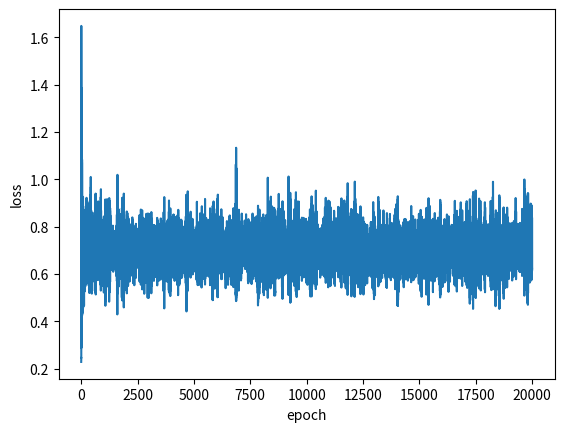

Here is the Python script that generated this plot: (Note: this script raises an exception after producing the figure.)
# coding: utf-8

# 인공지능개론 #Homework 1
# 간단한 XOR Table을 학습하는 NN 을 구성하는 문제입니다.
#
#  1-Layer, 2-Layer model을 각각 구성하여 XOR 결과를 비교합니다.
#  1-Layer, 2-Layer의 model을 Back propagation을 이용하여 학습시킵니다.
#  주어진 양식을 활용해 주시며, scale, 차원의 순서, hyper parameter등은 결과가 잘 나오는 방향으로 Tuning하셔도 무방합니다.
#  Layer의 Activation 함수 Sigmoid는 54줄의 함수를 사용하시면 됩니다.
#  결과 재현을 위해 Weight, bias 값을 저장하여 함께 첨부해 주시기 바랍니다.
#  각 모델에서 loss 그래프와 testing step을 첨부하여 간단하게 자유 양식 결과 보고서(2~3장 내외)로 작성해 주세요.
#
#
# * python으로 코드를 작성하는 경우, 양식에서 활용하는 라이브러리 외에 추가로 import 하여 사용하실 수 없습니다.


## 이 외에 추가 라이브러리 사용 금지
import numpy as np
import random
import matplotlib.pyplot as plt

# Hyper parameters
# 학습의 횟수와 Gradient update에 쓰이는 learning rate입니다.
# 다른 값을 사용하여도 무방합니다.
epochs = 20000
learning_rate = 0.05

# Input data setting
# XOR data
# 입력 데이터들, XOR Table 에 맞게 정의되어 있습니다.
train_inp = np.array([[1, 1], [1, 0], [0, 1], [0, 0]])
train_out = np.array([0, 1, 1, 0])

# Weight Setting
# 학습에 사용되는 Weigth 들의 초기값을 선언해 줍니다. 다른 값을 사용하여도 무방합니다.
W1 = np.random.randn(2, 1)
b1 = np.random.randn(1, 1)


##-----------------------------------##
##------- Activation Function -------##
##-----------------------------------##
def sigmoid(x):
    return 1 / (np.exp(-x) + 1)


# ----------------------------------- #
# --------- Training Step ----------- #
# ----------------------------------- #
# 학습이 시작됩니다.
# epoch 사이즈만큼 for 문을 통해 학습됩니다.
# 빈 칸을 채워 Weight과 bias를 학습하는 신경망을 설계하세요.
# 양식의 모든 내용을 무조건 따를 필요는 없습니다. 각자에게 편하게 수정하셔도 좋습니다.

errors = []
for epoch in range(epochs):

    # 데이터 4가지 중 랜덤으로 하나 선택
    for batch in range(4):
        idx = random.randint(0, 3)

        # 입력 데이터 xin과 해당하는 정답 ans 불러오기
        xin = train_inp[idx].reshape(1, 2)
        ans = train_out[idx]

        # Layer에 맞는 Forward Network 구성
        # HINT: 1-layer의 경우 x1만, 2-layer의 경우 x2까지 사용하시면 됩니다.
        x1 = b1 + xin.dot(W1)
        y = sigmoid(x1)

        # Binary Cross Entropy(BCE)로 loss 계산
        loss = -(ans * np.log(y) + (1 - ans) * np.log(1 - y))
        diff_loss = -ans / (y * np.log(10)) + (ans - 1) / ((y - 1) * np.log(10))

        # Weight 초기값을 설정(다른 방법으로 이용하셔도 됩니다.)
        delta_W1 = np.zeros((2, 1))
        delta_b1 = np.zeros((1, 1))

        # Back propagation을 통한 Weight의 Gradient calculation
        delta_W1 = diff_loss * y * (1 - y) * np.transpose(xin)
        delta_b1 = diff_loss * y * (1 - y)

        # 각 weight의 update 반영
        W1 = W1 - learning_rate * delta_W1
        b1 = b1 - learning_rate * delta_b1

        ## 500번째 epoch마다 loss를 프린트 합니다.
    if epoch % 500 == 0:
        print("epoch[{}/{}] loss: {:.4f}".format(epoch, epochs, float(loss)))

    errors.append(loss)

## 학습이 끝난 후, loss를 확인합니다.
loss = np.array(errors)
plt.plot(loss.reshape(epochs))
plt.xlabel("epoch")
plt.ylabel("loss")
plt.show()

# -----------------------------------#
# --------- Testing Step ------------#
# -----------------------------------#

for idx in range(4):
    xin = train_inp[idx]
    ans = train_out[idx]

    x1 = sigmoid(np.matmul(xin, W1) + b1)

    pred = x1

    print("input: ", xin, ", answer: ", ans, ", pred: {:.4f}".format(float(pred)))

# -----------------------------------#
# --------- Weight Saving -----------#
# -----------------------------------#

# weight, bias를 저장하는 부분입니다.
# 학번에 자신의 학번으로 대체해 주세요.

# layer 1개인 경우
np.savetxt("20171489_layer1_weight", (W1, b1), fmt="%s")